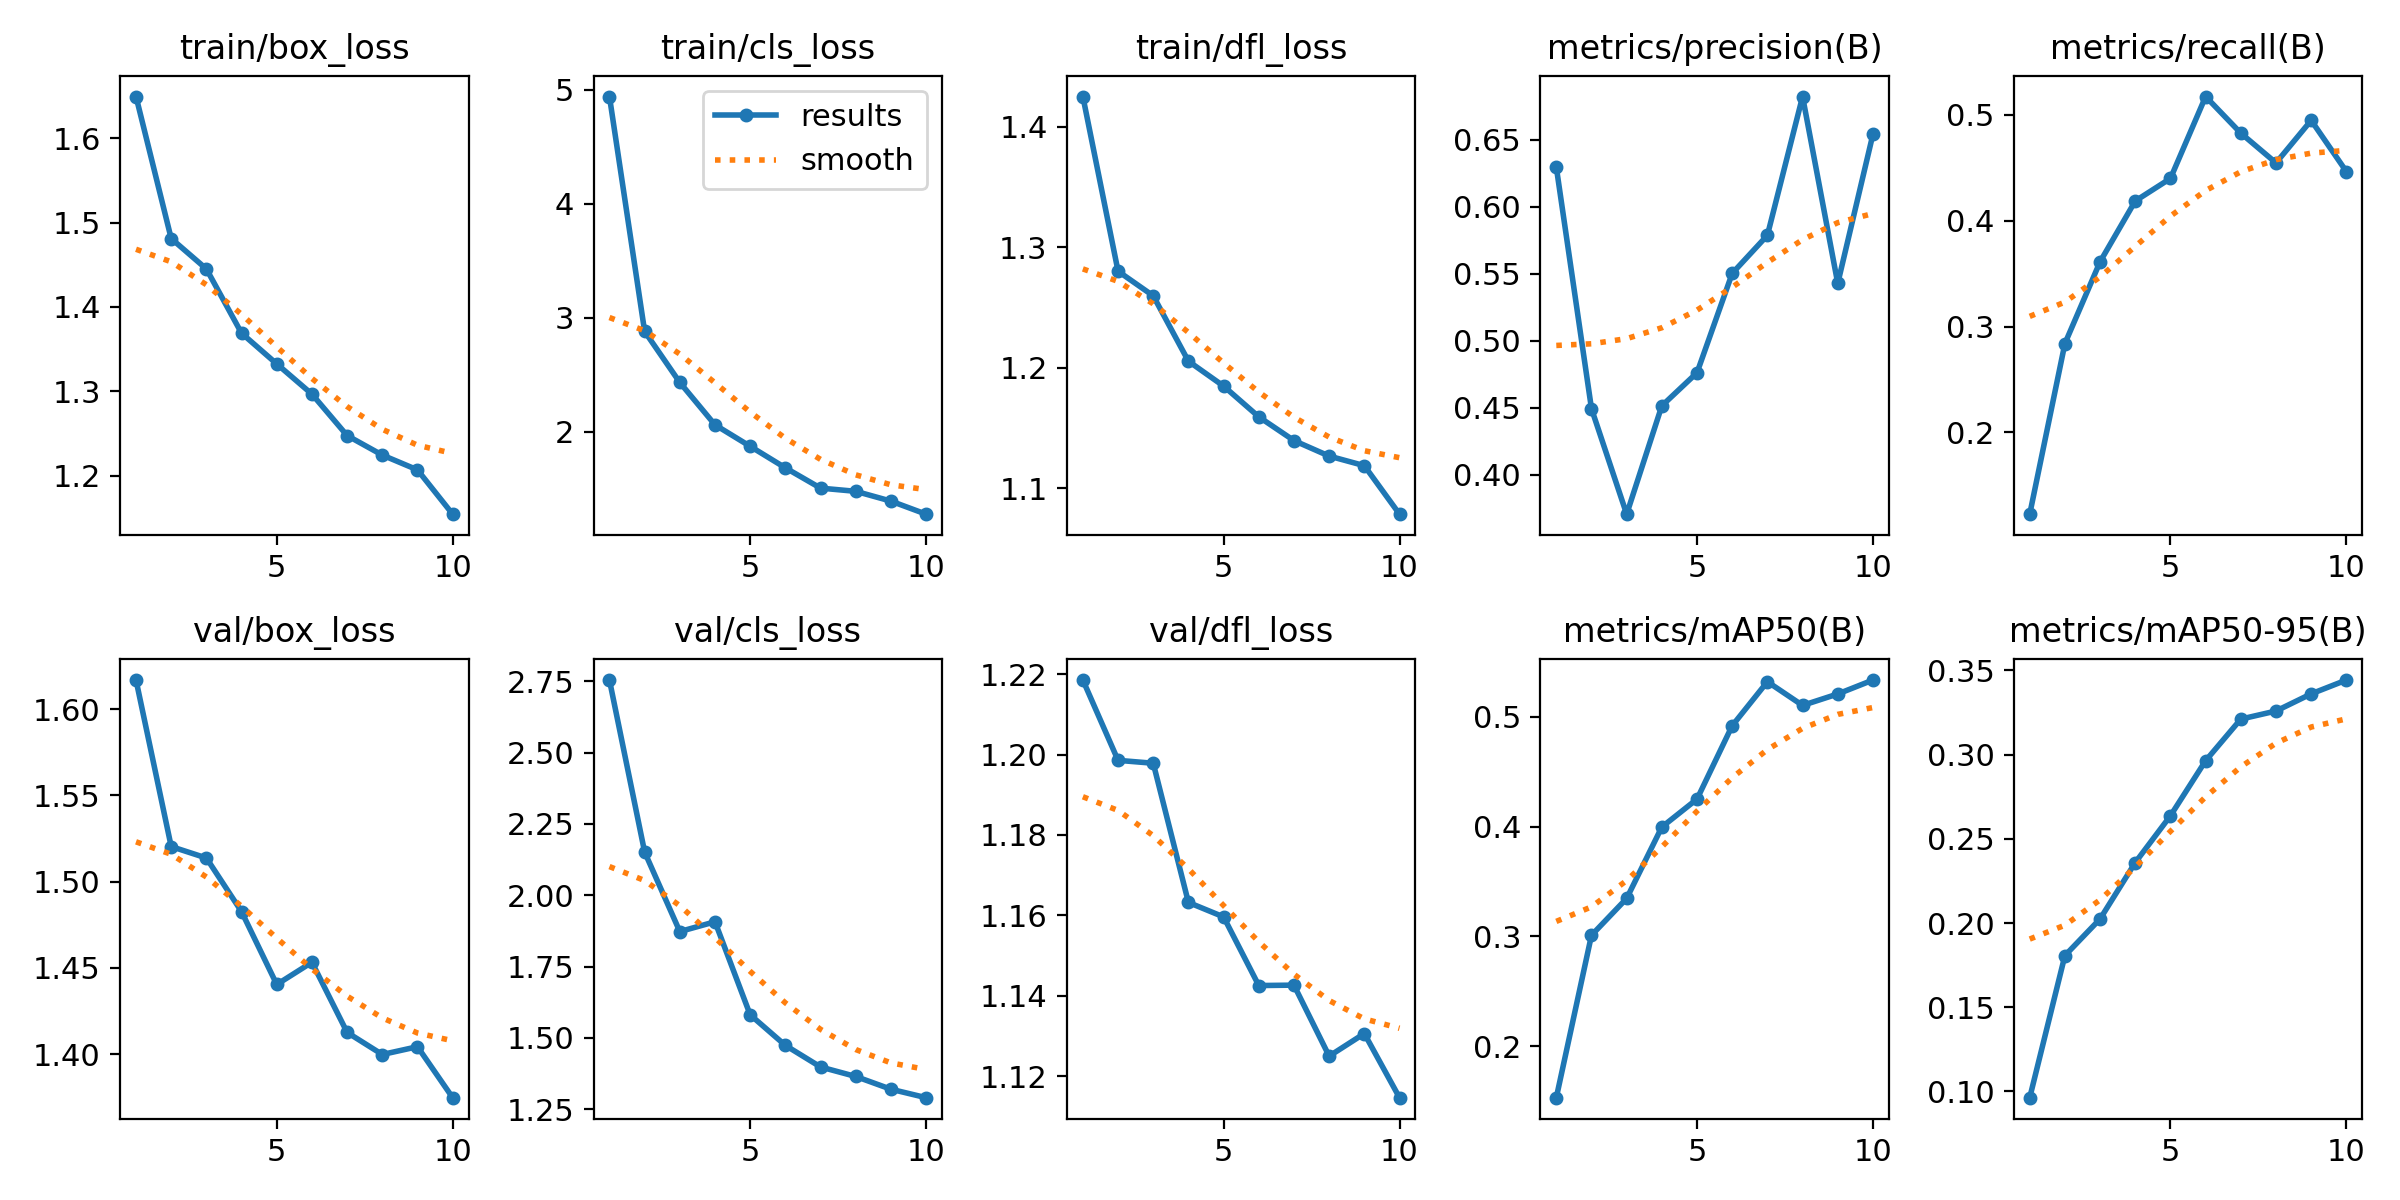

The table this chart was drawn from, first rows:
epoch, time, train/box_loss, train/cls_loss, train/dfl_loss, metrics/precision(B), metrics/recall(B), metrics/mAP50(B), metrics/mAP50-95(B), val/box_loss, val/cls_loss, val/dfl_loss, lr/pg0, lr/pg1, lr/pg2
1, 504.6, 1.649, 4.94, 1.425, 0.6297, 0.1227, 0.153, 0.09633, 1.617, 2.754, 1.219, 0.000138, 0.000138, 0.000138
2, 1016, 1.481, 2.88, 1.28, 0.4493, 0.2839, 0.301, 0.1807, 1.52, 2.151, 1.199, 0.0002496, 0.0002496, 0.0002496
3, 1526, 1.445, 2.432, 1.259, 0.3706, 0.3612, 0.3346, 0.2024, 1.514, 1.873, 1.198, 0.0003336, 0.0003336, 0.0003336
4, 2042, 1.369, 2.06, 1.205, 0.4515, 0.4187, 0.3997, 0.2359, 1.483, 1.907, 1.163, 0.0002932, 0.0002932, 0.0002932
5, 2538, 1.333, 1.872, 1.185, 0.4762, 0.44, 0.4252, 0.2637, 1.44, 1.581, 1.16, 0.0002519, 0.0002519, 0.0002519
6, 3024, 1.297, 1.683, 1.159, 0.5503, 0.5173, 0.4921, 0.2963, 1.453, 1.474, 1.143, 0.0002106, 0.0002106, 0.0002106
7, 22691, 1.248, 1.505, 1.139, 0.5787, 0.4827, 0.5322, 0.321, 1.413, 1.398, 1.143, 0.0001693, 0.0001693, 0.0001693
8, 23171, 1.225, 1.477, 1.127, 0.6823, 0.4546, 0.5106, 0.3258, 1.4, 1.365, 1.125, 0.000128, 0.000128, 0.000128
9, 23674, 1.207, 1.391, 1.119, 0.5429, 0.4948, 0.521, 0.336, 1.404, 1.32, 1.131, 8.6736e-05, 8.6736e-05, 8.6736e-05
10, 24184, 1.155, 1.276, 1.078, 0.6542, 0.4465, 0.5337, 0.3442, 1.375, 1.291, 1.115, 4.5453e-05, 4.5453e-05, 4.5453e-05
